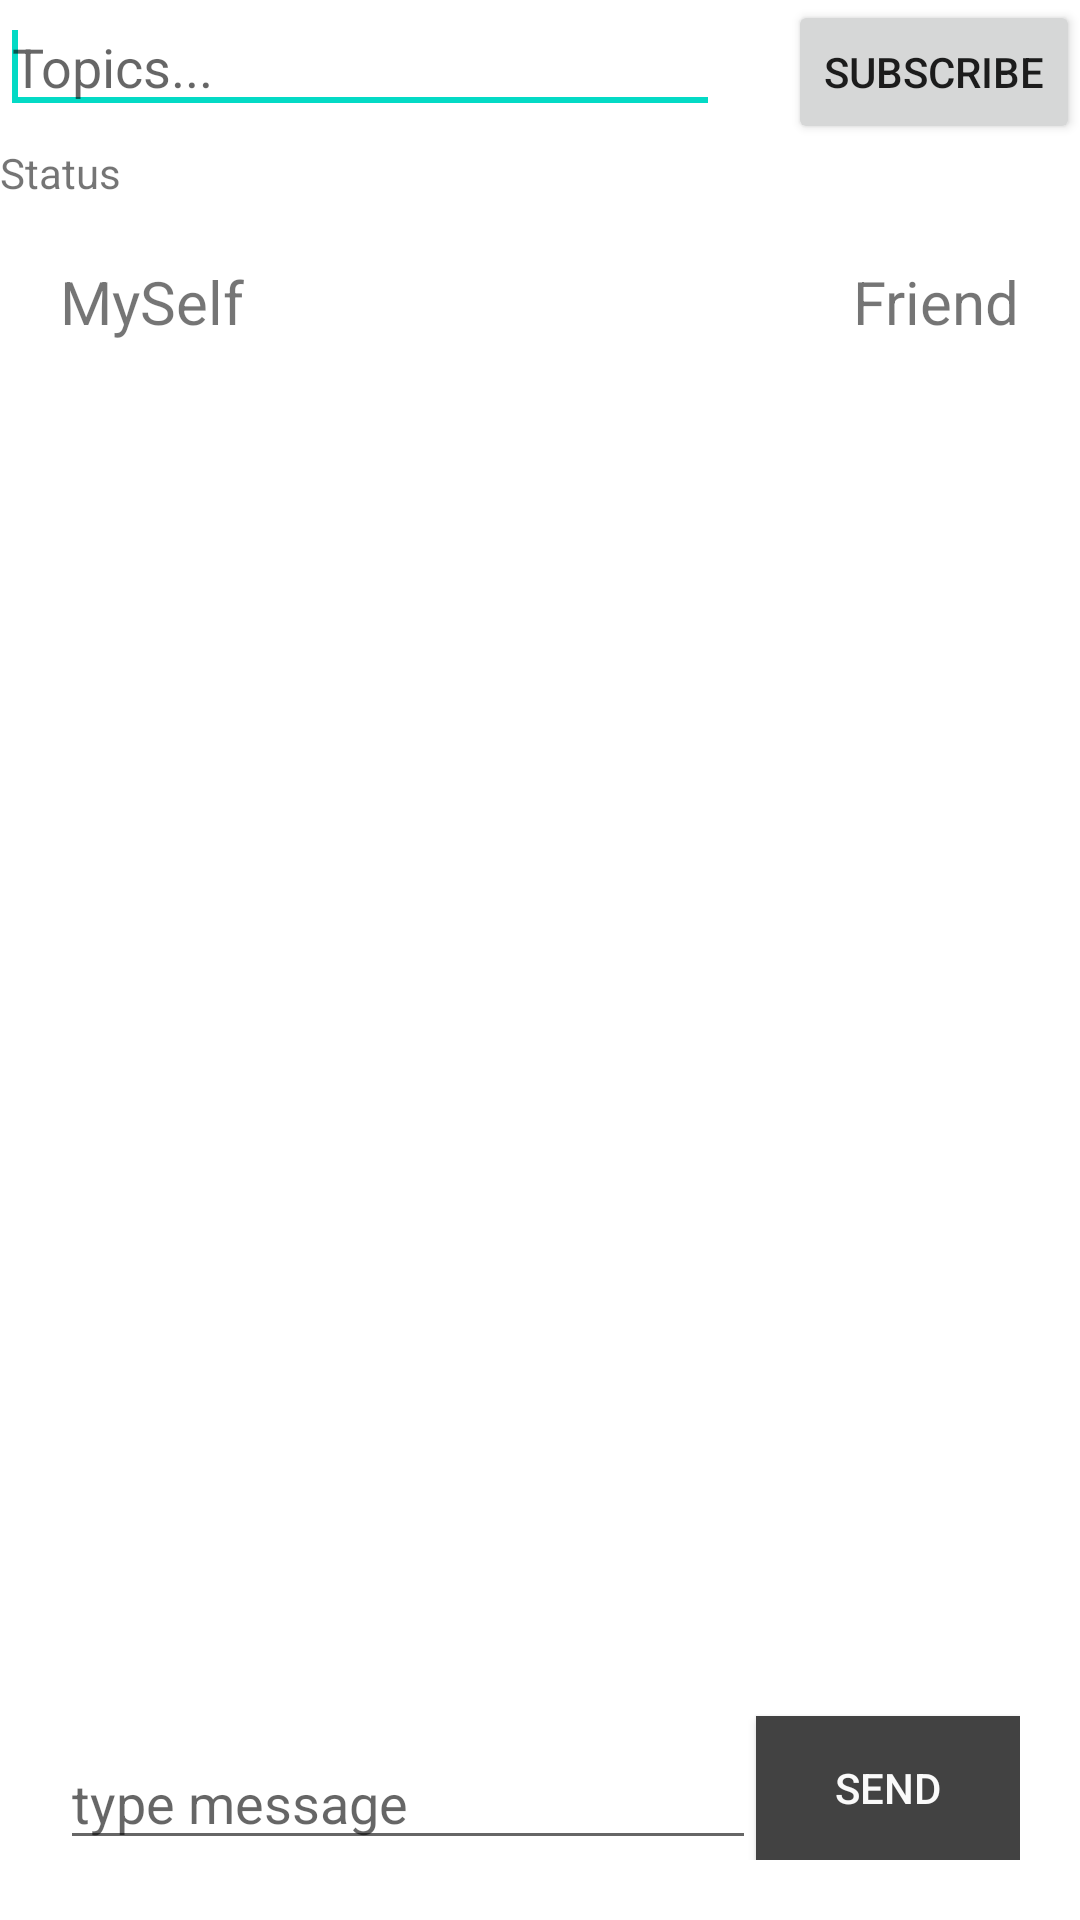

Produce the Android XML layout that renders to this screen, including the resource entries it uses.
<!-- AndroidManifest.xml: application theme AppTheme -->
<!-- res/layout/activity_chat.xml -->
<?xml version="1.0" encoding="utf-8"?>
<LinearLayout xmlns:android="http://schemas.android.com/apk/res/android"
    android:layout_width="match_parent"
    android:layout_height="match_parent"
    android:orientation="vertical">

    <RelativeLayout
        android:layout_width="wrap_content"
        android:layout_height="wrap_content">

        <EditText
            android:id="@+id/chatTopics"
            android:layout_width="wrap_content"
            android:layout_height="wrap_content"
            android:width="240dp"
            android:ems="10"
            android:hint="Topics..." />

        <requestFocus />

        <Button
            android:id="@+id/chatSubscribeButton"
            android:layout_width="wrap_content"
            android:layout_height="wrap_content"
            android:layout_alignParentRight="true"
            android:onClick="subscribe"
            android:text="Subscribe" />
    </RelativeLayout>

    <RelativeLayout
        android:layout_width="match_parent"
        android:layout_height="wrap_content">

        <TextView
            android:id="@+id/chatStatus"
            android:layout_width="wrap_content"
            android:layout_height="wrap_content"
            android:layout_alignParentLeft="true"
            android:layout_alignParentStart="true"
            android:layout_alignParentTop="true"
            android:text="Status" />

        <TextView
            android:id="@+id/chatTextResultStatus"
            android:layout_width="wrap_content"
            android:layout_height="wrap_content"
            android:layout_alignBaseline="@+id/textView1"
            android:layout_alignBottom="@+id/textView1"
            android:layout_alignRight="@+id/buttonPublish"
            android:layout_marginLeft="36dp"
            android:layout_toRightOf="@+id/textView1" />
    </RelativeLayout>

    <RelativeLayout
        android:id="@+id/container"
        android:layout_width="match_parent"
        android:layout_height="match_parent"
        android:orientation="vertical"
        android:padding="20dp">

        <EditText
            android:id="@+id/chatEditMessage"
            android:layout_width="match_parent"
            android:layout_height="wrap_content"
            android:layout_alignParentBottom="true"
            android:layout_toLeftOf="@+id/chatSendButton"
            android:autoText="true"
            android:hint="type message" />

        <Button
            android:id="@+id/chatSendButton"
            android:layout_width="wrap_content"
            android:layout_height="wrap_content"
            android:layout_alignParentBottom="true"
            android:layout_alignParentRight="true"
            android:background="@color/background_floating_material_dark"
            android:text="@string/send"
            android:textColor="@color/background_material_light" />

        <ListView
            android:id="@+id/messagesContainer"
            android:layout_width="match_parent"
            android:layout_height="match_parent"
            android:layout_above="@+id/chatEditMessage"
            android:layout_alignParentLeft="false"
            android:layout_alignParentTop="false"
            android:layout_below="@+id/meLbl"
            android:layout_marginBottom="20dp"
            android:layout_marginTop="10dp"
            android:divider="@null"
            android:listSelector="@android:color/transparent"
            android:transcriptMode="alwaysScroll" />

        <TextView
            android:id="@+id/meLbl"
            android:layout_width="wrap_content"
            android:layout_height="wrap_content"
            android:layout_gravity="left|center_vertical"
            android:singleLine="false"
            android:text="MySelf"
            android:textSize="20dp" />

        <TextView
            android:id="@+id/friendLabel"
            android:layout_width="wrap_content"
            android:layout_height="wrap_content"
            android:layout_alignParentRight="true"
            android:text="Friend"
            android:textSize="20dp" />
    </RelativeLayout>
</LinearLayout>
<!-- resources referenced by this layout -->
<resources>
  <string name="send">Send</string>
</resources>
